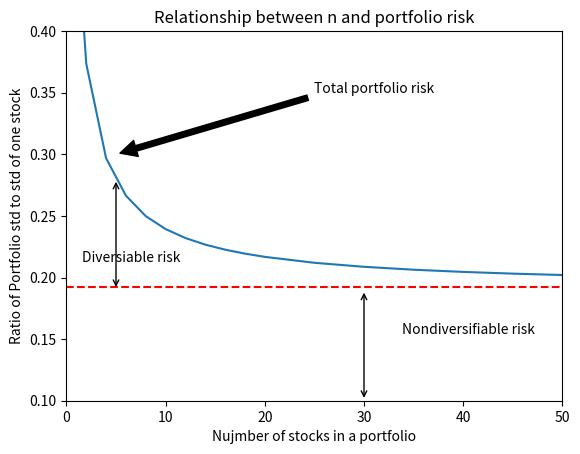

This chart was generated by the following Python code:
'''
port_sigma protfolio-std of annual revenue投资组合的年收益的标准差 
i_sigma indiviudal stock-std of annual revenue单只股票的标准方差
n stock_num   port_sigma    port_sigma/i_sigma
          1       49.236                  1.00
          2       37.358                  0.76
          4       29.687                  0.60
          6       26.643                  0.54
          8       24.983                  0.51
        ...          ...                   ...
        800       19.233                  0.39
        900       19.217                  0.39
       1000       19.211                  0.39
         >>       19.158                  0.39
'''

import matplotlib.pyplot as plt 

n = [1, 2, 4, 6, 8, 10, 12, 14, 16, 18, 20, 25, 30, 35, 40, 45, 50, 75, 100,
     200, 300, 400, 500, 600, 700, 800, 900, 1000]
port_sigma = [
   0.49236, 0.37358, 0.29687, 0.26643, 0.24983, 0.23932, 0.23204, 0.22670, 
   0.22261, 0.21939, 0.21677, 0.21196, 0.20870, 0.20634, 0.20456, 0.20316, 
   0.20203, 0.19860, 0.19686, 0.19432, 0.19336, 0.19292, 0.19265, 0.19347,
   0.19233, 0.19224, 0.19217, 0.19211, 0.19158
]

plt.xlim(0, 50)
plt.ylim(0.1, 0.4)
plt.hlines(0.19217, 0, 50, colors='r', linestyles='dashed')
plt.annotate('', xy=(5, 0.19), xycoords="data", xytext=(5, 0.28),
             textcoords='data',arrowprops={'arrowstyle':'<->'})
plt.annotate('', xy=(30, 0.19), xycoords='data', xytext=(30, 0.1),
             textcoords='data', arrowprops={'arrowstyle':'<->'})
plt.annotate('Total portfolio risk', xy=(5, 0.3), xytext=(25, 0.35),
             arrowprops=dict(facecolor='black', shrink=0.02))
plt.figtext(0.15, 0.4, 'Diversiable risk')
plt.figtext(0.65, 0.25, 'Nondiversifiable risk')
plt.plot(n, port_sigma[0:28])

plt.title('Relationship between n and portfolio risk')
plt.xlabel('Nujmber of stocks in a portfolio')
plt.ylabel('Ratio of Portfolio std to std of one stock')
plt.show()